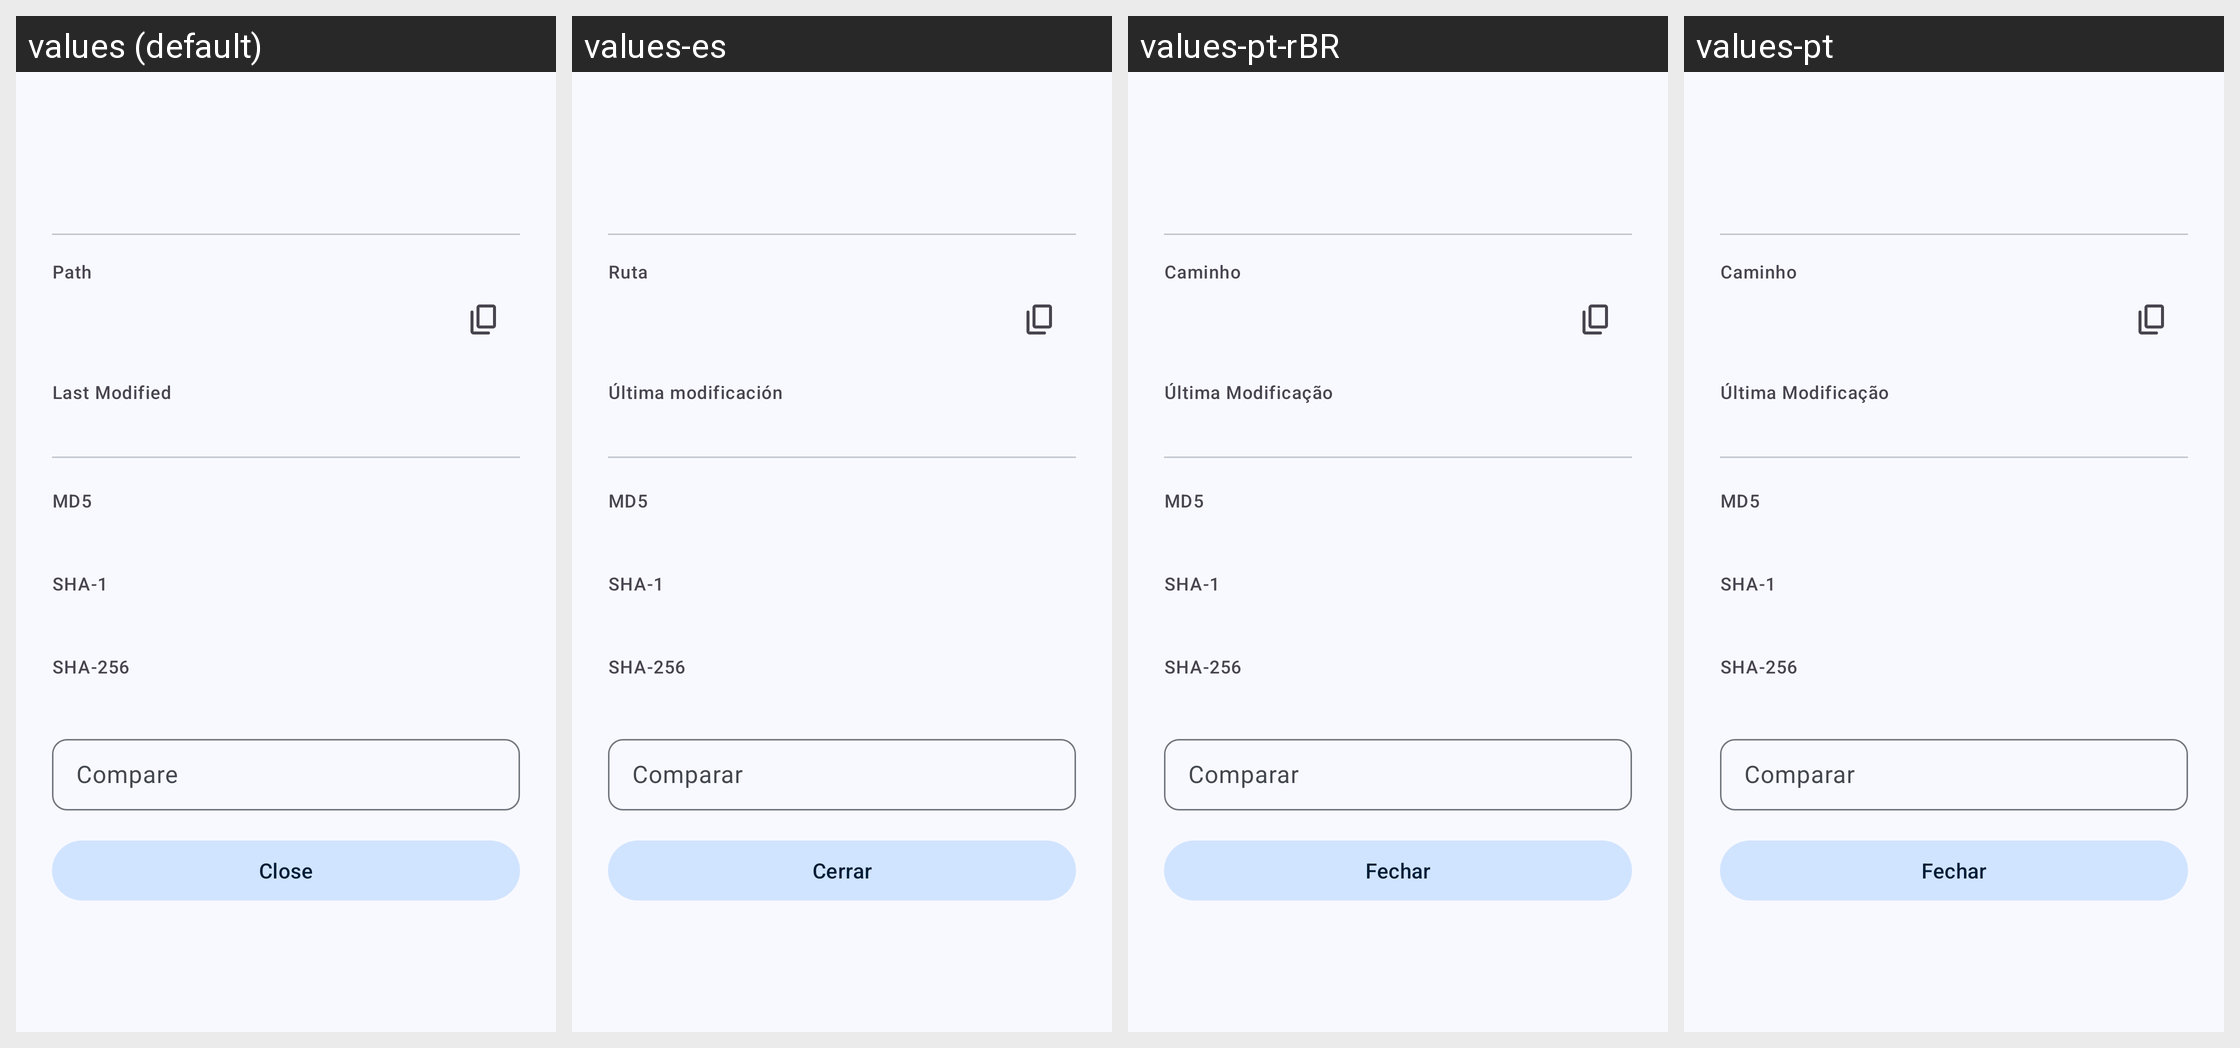

For this localized Android screen grid, give each drawn string resource with its value in every locale shown.
Android screen res/layout/dialog_file_info.xml rendered under 4 locales, left to right: values (default), values-es, values-pt-rBR, values-pt. Device: Nexus 5 (rendered at 1080×1920; each locale shown at half size, 540×960, under a caption strip naming it); theme AppTheme.
Other locales in the repository, not shown: values-ar, values-bg, values-de, values-en-rUS, values-fa, values-fr, values-hi, values-id, values-in, values-it, values-kab, values-ko, values-ml, values-nb-rNO, values-pl, values-ru, values-ta, values-tr, values-uk, values-vi, values-zh-rCN, values-zh-rTW.
Strings drawn on this screen, with the default value and each locale's value (text and hints the layout hard-codes, and strings that could not be matched under every locale, appear in the picture but are not listed):

md5
  values: MD5
  values-es: MD5  [not translated; the default value is used]
  values-pt-rBR: MD5  [not translated; the default value is used]
  values-pt: MD5  [not translated; the default value is used]

sha1
  values: SHA-1
  values-es: SHA-1  [not translated; the default value is used]
  values-pt-rBR: SHA-1  [not translated; the default value is used]
  values-pt: SHA-1  [not translated; the default value is used]

sha256
  values: SHA-256
  values-es: SHA-256  [not translated; the default value is used]
  values-pt-rBR: SHA-256  [not translated; the default value is used]
  values-pt: SHA-256  [not translated; the default value is used]

compare
  values: Compare
  values-es: Comparar
  values-pt-rBR: Comparar
  values-pt: Comparar

close
  values: Close
  values-es: Cerrar
  values-pt-rBR: Fechar
  values-pt: Fechar
